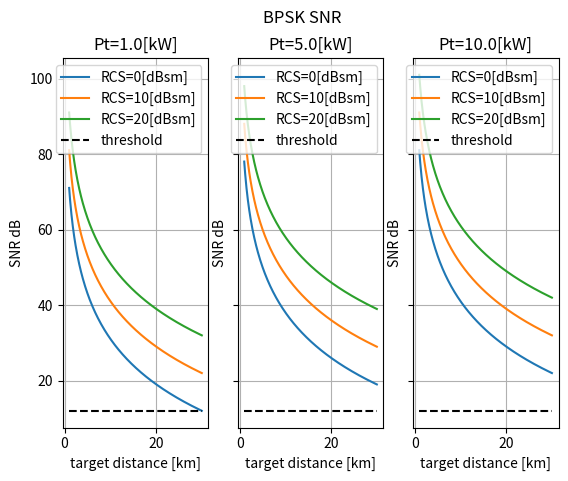
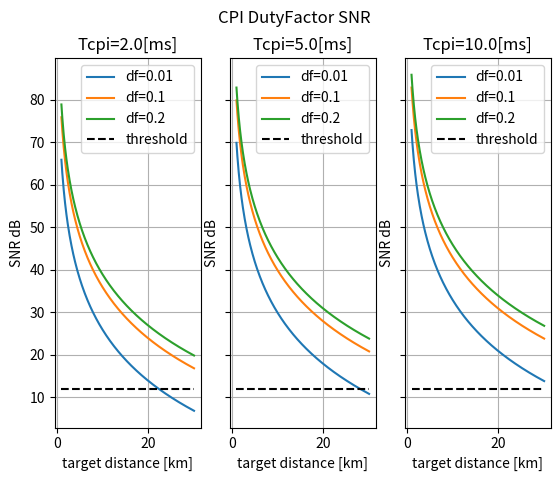
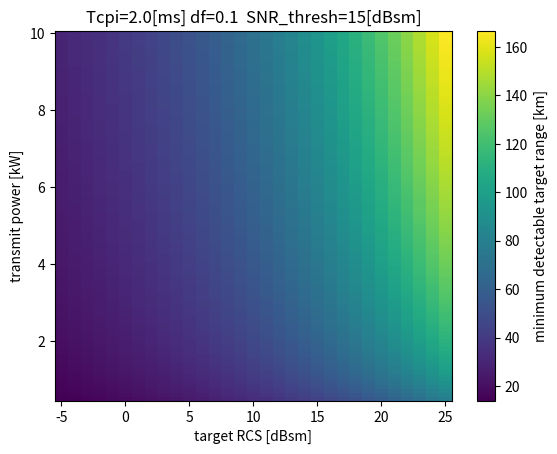
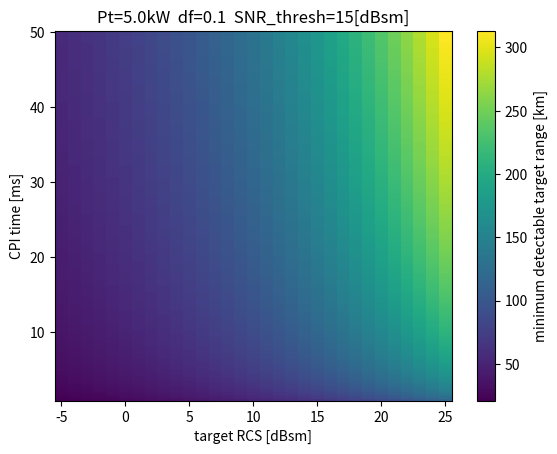

Reproduce these figures in Python, in order.
#!/usr/bin/env python

# constants
K_BOLTZ = 1.38064852e-23 # m^2 kg / s^2 K
C = 3e8 # m/s
PI = 3.141592653589793

def snr_rangeEquation_uncoded(Pt, Gt, Gr, sigma, wavelength, R, B, F, L, T):
    """Single-pulse SNR for uncoded pulse"""
    return (Pt*Gt*Gr*sigma*wavelength**2)/(((4*PI)**3)*(R**4)*K_BOLTZ*T*B*F*L)

def snr_rangeEquation(Pt, Gt, Gr, sigma, wavelength, R, B, F, L, T, time_bandwidth_prod):
    """Single-pulse SNR"""
    return snr_rangeEquation_uncoded(Pt, Gt, Gr, sigma, wavelength, R, B, F, L, T)*time_bandwidth_prod

def snr_rangeEquation_CP(Pt, Gt, Gr, sigma, wavelength, R, B, F, L, T, n_p,
                         time_bandwidth_prod):
    """"SNR of range equation with coherent processing (CP)"""
    singlePulse_snr= snr_rangeEquation(Pt, Gt, Gr, sigma, wavelength, R, B, F, L, T, time_bandwidth_prod)
    return singlePulse_snr*n_p


def snr_rangeEquation_BPSK_pulses(Pt, Gt, Gr, sigma, wavelength, R, B, F, L, T, n_p, n_c):
    """"SNR of range equation with coherent processing (CP)
    \tn_p := number of pulses
    \tn_c := number of chips
    """
    return snr_rangeEquation_CP(Pt, Gt, Gr, sigma, wavelength, R, B, F, L, T, n_p, n_c)


def snr_rangeEquation_dutyFactor_pulses(Pt, Gt, Gr, sigma, wavelength, R, F, L, T,
                                        Tcpi, tau_df):
    """"SNR of range equation with coherent processing in duty factor form
    \tTcpi := Total time of coherent processing interval (CPI) in seconds
    \ttau_df := duty factor, in [0,1]
    """
    singlePulse_snr= snr_rangeEquation_uncoded(Pt, Gt, Gr, sigma, wavelength, R, 1, F, L, T)
    return singlePulse_snr*Tcpi*tau_df


def minTargetDetectionRange(Pt, Gt, Gr, sigma, wavelength, SNR_thresh, B, F, L, T):
    """single pulse minimum detectable range for a SNR_threshold"""
    return ((Pt*Gt*Gr*sigma*wavelength**2)/(((4*PI)**3)*(SNR_thresh)*K_BOLTZ*T*B*F*L))**(1/4)


def minTargetDetectionRange_BPSK_pulses(Pt, Gt, Gr, sigma, wavelength, SNR_thresh, B, F,
                                        L, T, n_p, n_c):
    """Minimum detectable range for a SNR_threshold for BPSK pulses
    \tn_p := number of pulses
    \tn_c := number of chips
    """
    onePulse = minTargetDetectionRange(Pt, Gt, Gr, sigma, wavelength, SNR_thresh, B, F, L, T)
    return onePulse*(n_p*n_c)**(1/4)


def minTargetDetectionRange_dutyFactor_pulses(Pt, Gt, Gr, sigma, wavelength, SNR_thresh,
                                              F, L, T, Tcpi, tau_df):
    """Minimum detectable range for a SNR_threshold for BPSK pulses
    \tTcpi := Total time of coherent processing interval (CPI) in seconds
    \tau_df := duty factor, in [0,1]
    """
    onePulse = minTargetDetectionRange(Pt, Gt, Gr, sigma, wavelength, SNR_thresh, 1, F, L, T)
    return onePulse*(Tcpi*tau_df)**(1/4)


def main():
    import numpy as np
    import matplotlib.pyplot as plt

    ## problem 1 #############################################################
    # given
    antenna_diameter= 1.5*(0.0254*12) # convert feet to meters
    fc = 10e9
    B = 10e6
    Ncode = 13
    L = 10**(8/10) # 8dB
    F = 10**(6/10) # 5dB
    n_p = 256
    Pt_ar = [1e3, 5e3, 10e3]
    sig_db_ar = [0, 10, 20]
    sig_ar = [10**(x/10) for x in sig_db_ar]
    R_ar = np.arange(1e3,30.1e3,100)
    SNR_thresh_db = 12
    SNR_thresh = 10**(SNR_thresh_db/10)

    # calculations
    wavelength = C/fc
    theta_3db = wavelength/antenna_diameter # for a circular apature radar
    Gt = 4*PI/(theta_3db)**2 # az and el are the same
    # assumptions
    Gr = Gt # simpilifying assumption
    T =290 # Kelvin

    # plot
    fig, ax = plt.subplots(1,len(Pt_ar), sharex='all', sharey='all')
    fig.suptitle('BPSK SNR')
    for index, Pt in enumerate(Pt_ar):
        for sig_index, sig in enumerate(sig_ar):
            y = snr_rangeEquation_BPSK_pulses(Pt, Gt, Gr, sig, wavelength, R_ar, B, F, L, T, n_p, Ncode)
            y = 10*np.log10(y) # convert to dB
            ax[index].plot(R_ar/1e3, y, label=f"RCS={sig_db_ar[sig_index]}[dBsm]")
        ax[index].plot(R_ar/1e3, SNR_thresh_db*np.ones(R_ar.shape),'--k', label=f"threshold")
        ax[index].set_title(f"Pt={Pt*1e-3:.1f}[kW]")
        ax[index].set_xlabel("target distance [km]")
        ax[index].set_ylabel("SNR dB")
        ax[index].grid()
        ax[index].legend(loc='upper right')

    ## problem 2 #############################################################
    sigma = 10**(0/10) # 0 dBsm
    Pt = 5e3 # Watts
    Tcpi_ar = [2e-3, 5e-3, 10e-3] # seconds
    dutyFactor_ar = [0.01, 0.1, 0.2] # 1%, 10%, 20%

    #plot
    fig, ax = plt.subplots(1,len(Tcpi_ar), sharex='all', sharey='all')
    fig.suptitle('CPI DutyFactor SNR')
    for index, Tcpi in enumerate(Tcpi_ar):
        for dutyFactor in dutyFactor_ar:
            y = snr_rangeEquation_dutyFactor_pulses(Pt, Gt, Gr, sigma, wavelength, R_ar, F, L, T, Tcpi, dutyFactor)
            y = 10*np.log10(y) # convert to dB
            ax[index].plot(R_ar/1e3, y, label=f"df={dutyFactor}")
        ax[index].plot(R_ar/1e3, SNR_thresh_db*np.ones(R_ar.shape), '--k', label=f"threshold")
        ax[index].set_title(f"Tcpi={Tcpi*1e3:.1f}[ms]")
        ax[index].set_xlabel("target distance [km]")
        ax[index].set_ylabel("SNR dB")
        ax[index].grid()
        ax[index].legend(loc='upper right')

    ## problem 3 #############################################################
    SNR_thresh_db = 15
    SNR_thresh = 10**(SNR_thresh_db/10)
    dutyFactor = 0.1 # 10%
    Tcpi = 2e-3 # seconds

    # p3 figure 1
    # y-axis transmit power, x-axis target RCS
    Pt_ar = np.arange(500, 10.1e3,100)
    sigma_db_ar = np.arange(-5,26,1)
    sigma_ar = [10**(x/10) for x in sigma_db_ar]
    # min_det_range_sigmaPt = np.zeros((len(sigma_ar),len(Pt_ar)))
    min_det_range_sigmaPt = np.zeros((len(Pt_ar),len(sigma_ar)))

    for i, Pt in enumerate(Pt_ar):
        for j, sigma in enumerate(sigma_ar):
            val = minTargetDetectionRange_dutyFactor_pulses(Pt, Gt, Gr, sigma, wavelength,
                                                                    SNR_thresh, F, L, T, Tcpi,
                                                                    dutyFactor)
            min_det_range_sigmaPt[i,j] = val

    plt.figure()
    plt.title(f"Tcpi={Tcpi*1e3}[ms] df={dutyFactor}  SNR_thresh={SNR_thresh_db}[dBsm]")
    plt.pcolormesh(sigma_db_ar, Pt_ar*1e-3, min_det_range_sigmaPt*1e-3)
    c = plt.colorbar()
    c.set_label("minimum detectable target range [km]")
    plt.xlabel("target RCS [dBsm]")
    plt.ylabel("transmit power [kW]")


    # p3 figure 2
    # y-axis Tcpi, x-axis target RCS
    Pt = 5e3 # Watts
    Tcpi_ar = np.arange(1e-3, 50.2e-3,200e-6)
    # min_det_range_sigmaTcpi = np.zeros((len(sigma_ar),len(Tcpi_ar)))
    min_det_range_sigmaTcpi = np.zeros((len(Tcpi_ar),len(sigma_ar)))

    for i, Tcpi in enumerate(Tcpi_ar):
        for j, sigma in enumerate(sigma_ar):

            val =  minTargetDetectionRange_dutyFactor_pulses(Pt, Gt, Gr, sigma, wavelength,
                                                             SNR_thresh,F, L, T, Tcpi, dutyFactor)
            min_det_range_sigmaTcpi[i,j] = val

    plt.figure()
    plt.title(f"Pt={Pt*1e-3:.1f}kW  df={dutyFactor}  SNR_thresh={SNR_thresh_db}[dBsm]")
    plt.pcolormesh(sigma_db_ar, Tcpi_ar*1e3, min_det_range_sigmaTcpi*1e-3)
    c = plt.colorbar()
    c.set_label("minimum detectable target range [km]")
    plt.xlabel("target RCS [dBsm]")
    plt.ylabel("CPI time [ms]")

    plt.show()

if __name__ == "__main__":
    main()
